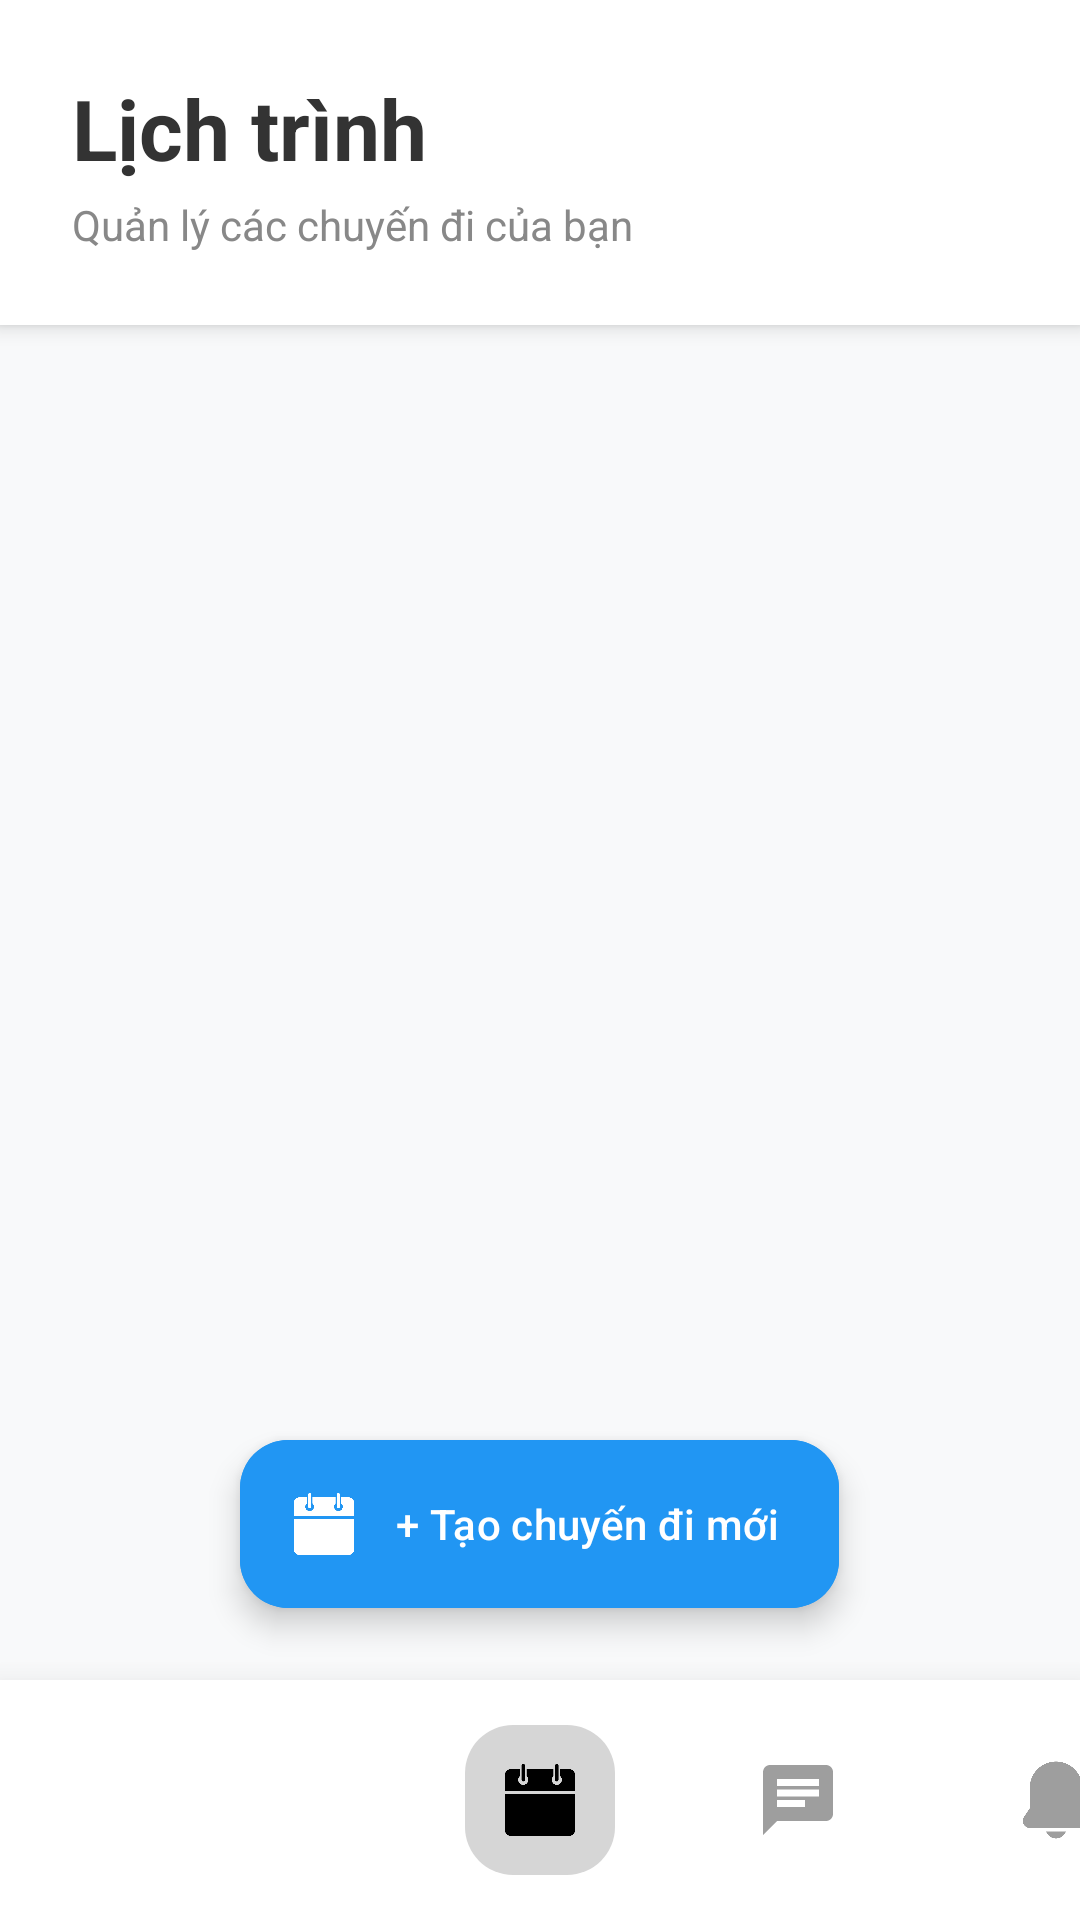

Layout XML and referenced resources for this Android screen:
<!-- AndroidManifest.xml: application theme Theme.TestProject1 -->
<!-- res/layout/activity_my_trips.xml -->
<?xml version="1.0" encoding="utf-8"?>
<RelativeLayout xmlns:android="http://schemas.android.com/apk/res/android"
    xmlns:app="http://schemas.android.com/apk/res-auto"
    android:layout_width="match_parent"
    android:layout_height="match_parent"
    android:background="#F8F9FA">

    <LinearLayout
        android:id="@+id/headerLayout"
        android:layout_width="match_parent"
        android:layout_height="wrap_content"
        android:orientation="vertical"
        android:padding="24dp"
        android:background="@android:color/white"
        android:elevation="4dp">

        <TextView
            android:layout_width="wrap_content"
            android:layout_height="wrap_content"
            android:text="Lịch trình"
            android:textSize="28sp"
            android:textStyle="bold"
            android:textColor="#333333"/>

        <TextView
            android:layout_width="wrap_content"
            android:layout_height="wrap_content"
            android:text="Quản lý các chuyến đi của bạn"
            android:textSize="14sp"
            android:textColor="#888888"
            android:layout_marginTop="4dp"/>
    </LinearLayout>
































































    <LinearLayout
        android:id="@+id/bottomNav"
        android:layout_width="match_parent"
        android:layout_height="80dp"
        android:layout_alignParentBottom="true"
        android:orientation="horizontal"
        android:gravity="center"
        android:background="@android:color/white"
        android:elevation="16dp">

        <LinearLayout
            android:id="@+id/navHome"
            android:layout_width="50dp"
            android:layout_height="50dp"
            android:gravity="center"
            android:layout_marginHorizontal="18dp"
            >
            <ImageView
                android:layout_width="28dp"
                android:layout_height="28dp"
                android:src="@drawable/home"
                app:tint="#9E9E9E"/> </LinearLayout>

        <LinearLayout
            android:id="@+id/navBookmark"
            android:layout_width="50dp"
            android:layout_height="50dp"
            android:layout_marginHorizontal="18dp"
            android:gravity="center"
            >
            <ImageView
                android:layout_width="28dp"
                android:layout_height="28dp"
                android:src="@drawable/ic_bookmark"
                app:tint="#9E9E9E"/> </LinearLayout>

        <LinearLayout
            android:id="@+id/navCalendar"
            android:layout_width="50dp"
            android:layout_height="50dp"
            android:gravity="center"
            android:layout_marginHorizontal="18dp"
            android:background="@drawable/nav_item_selected_bg">
            <ImageView
                android:layout_width="28dp"
                android:layout_height="28dp"
                android:src="@drawable/ic_calendar"
                app:tint="#000000"/>
        </LinearLayout>
        <LinearLayout
            android:id="@+id/navChat"
            android:layout_width="50dp"
            android:layout_height="50dp"
            android:gravity="center"
            android:layout_marginHorizontal="18dp">
            <ImageView
                android:layout_width="28dp"
                android:layout_height="28dp"
                android:src="@drawable/ic_chat"
                app:tint="#9E9E9E"/>
        </LinearLayout>
        <LinearLayout
            android:id="@+id/navNotification"
            android:layout_width="50dp"
            android:layout_height="50dp"
            android:gravity="center"
            android:layout_marginHorizontal="18dp">
            <ImageView
                android:layout_width="28dp"
                android:layout_height="28dp"
                android:src="@drawable/ic_ring"
                app:tint="#9E9E9E"/>
        </LinearLayout>
    </LinearLayout>

    <androidx.recyclerview.widget.RecyclerView
        android:id="@+id/rvMyTrips"
        android:layout_width="match_parent"
        android:layout_height="match_parent"
        android:layout_below="@id/headerLayout"
        android:layout_above="@id/bottomNav"
        android:paddingTop="16dp"
        android:clipToPadding="false"/>

    <LinearLayout
        android:id="@+id/layoutEmptyState"
        android:layout_width="match_parent"
        android:layout_height="wrap_content"
        android:orientation="vertical"
        android:gravity="center"
        android:layout_centerInParent="true"
        android:visibility="gone">

        <ImageView
            android:layout_width="100dp"
            android:layout_height="100dp"
            android:src="@drawable/ic_calendar"
            app:tint="#DDDDDD"/>

        <TextView
            android:layout_width="wrap_content"
            android:layout_height="wrap_content"
            android:text="Chưa có chuyến đi nào"
            android:textSize="18sp"
            android:textStyle="bold"
            android:textColor="#999999"
            android:layout_marginTop="16dp"/>
    </LinearLayout>

    <com.google.android.material.floatingactionbutton.ExtendedFloatingActionButton
        android:id="@+id/btnCreateTrip"
        android:layout_width="wrap_content"
        android:layout_height="wrap_content"
        android:layout_above="@id/bottomNav"
        android:layout_centerHorizontal="true"
        android:layout_marginBottom="24dp"
        android:text="+ Tạo chuyến đi mới"
        android:textColor="@android:color/white"
        android:backgroundTint="#2196F3"
        app:icon="@drawable/ic_calendar"
        app:iconTint="@android:color/white"/>

</RelativeLayout>
<!-- resources referenced by this layout -->
<resources>
  <!-- drawable ic_calendar: png bitmap (drawable, 6101 bytes) -->
  <!-- drawable ic_chat (drawable) -->
  <?xml version="1.0" encoding="utf-8"?>
  <vector xmlns:android="http://schemas.android.com/apk/res/android"
      android:width="24dp"
      android:height="24dp"
      android:viewportWidth="24"
      android:viewportHeight="24">
      <path
          android:fillColor="#666666"
          android:pathData="M20,2H4c-1.1,0 -1.99,0.9 -1.99,2L2,22l4,-4h14c1.1,0 2,-0.9 2,-2V4c0,-1.1 -0.9,-2 -2,-2zM6,9h12v2H6V9zM14,14H6v-2h8v2zM18,8H6V6h12v2z" />
  </vector>
  <!-- drawable ic_ring: png bitmap (drawable, 17784 bytes) -->
  <!-- drawable nav_item_selected_bg (drawable) -->
  <shape xmlns:android="http://schemas.android.com/apk/res/android"
      android:shape="rectangle">
      <solid android:color="#D6D6D6"/> 
      <corners android:radius="16dp"/>
  </shape>
  <style name="Theme.TestProject1" parent="Base.Theme.TestProject1" />
  <style name="Base.Theme.TestProject1" parent="Theme.Material3.DayNight.NoActionBar">
          
          
      </style>
</resources>
